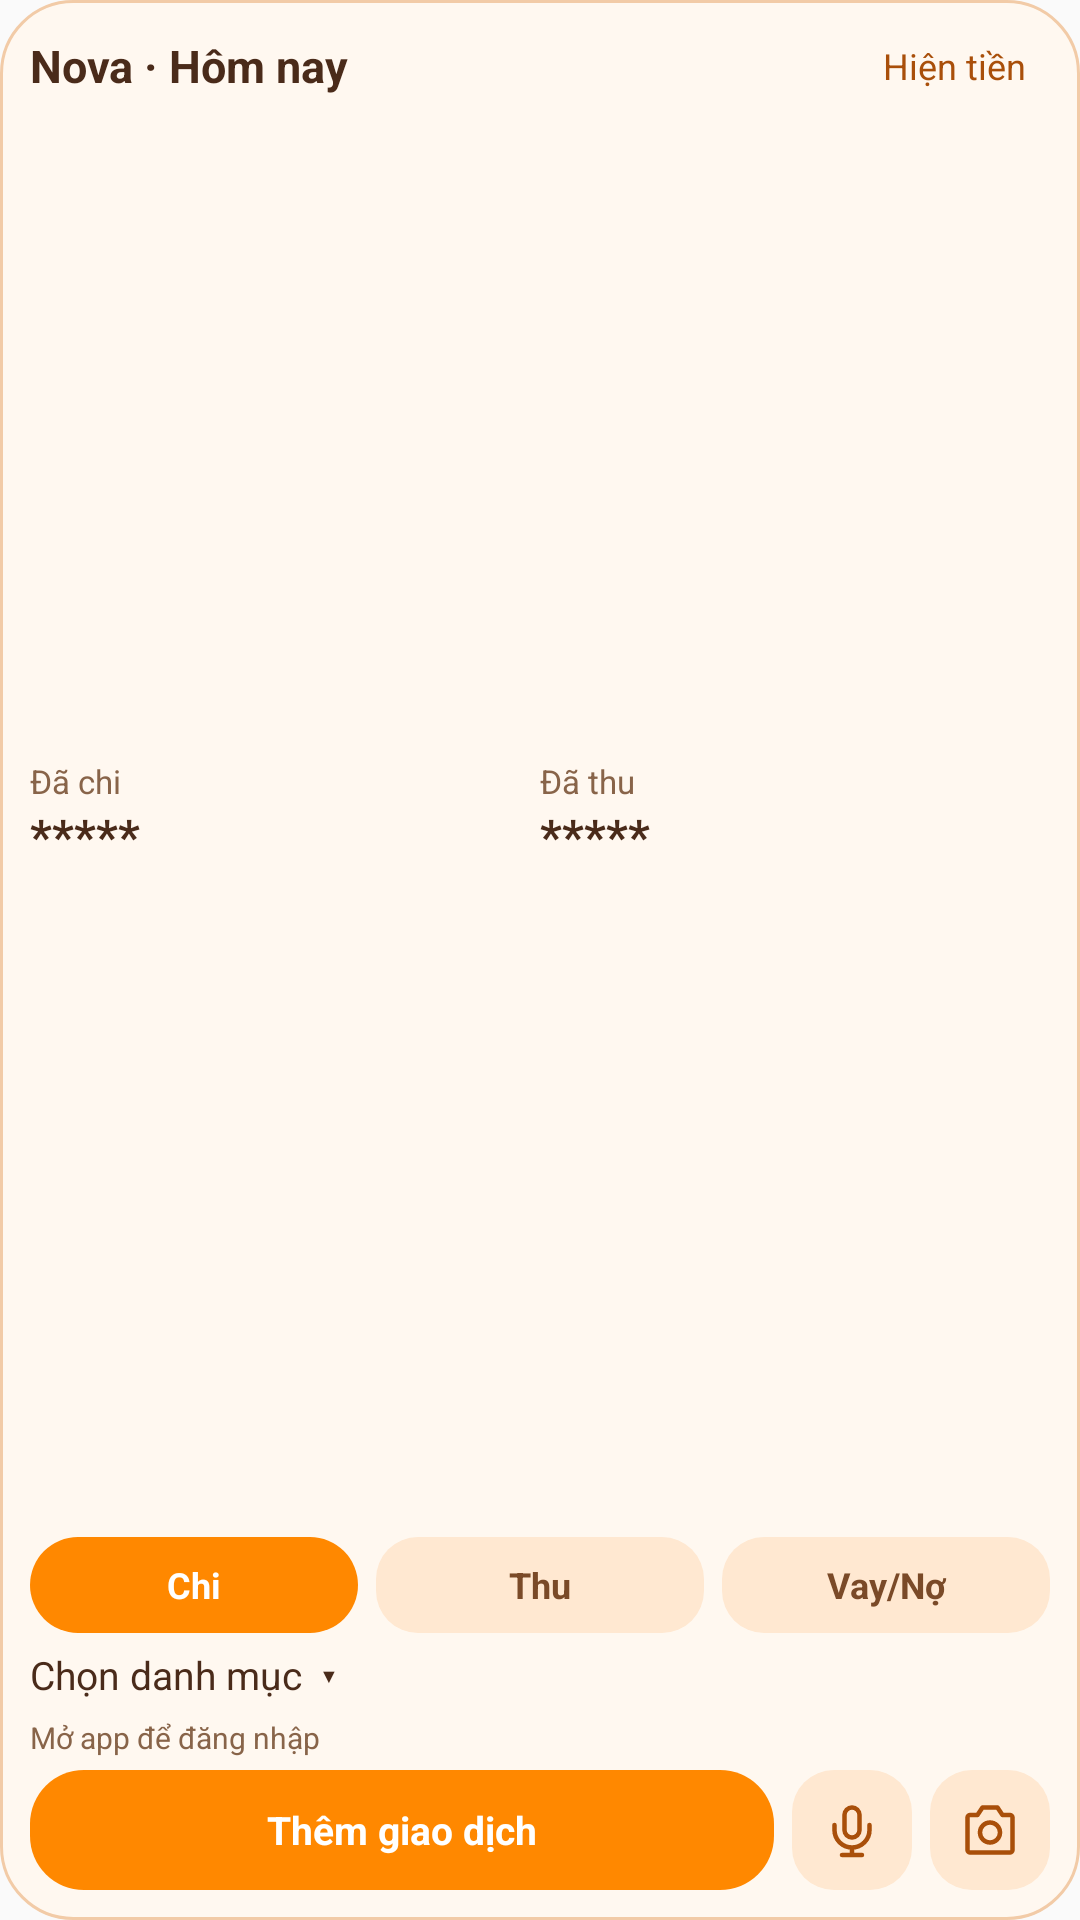

Write the Android layout XML for this screen, with the resource values it uses.
<!-- AndroidManifest.xml: application theme AppTheme -->
<!-- res/layout/nova_home_widget.xml -->
<LinearLayout xmlns:android="http://schemas.android.com/apk/res/android" android:layout_width="match_parent" android:layout_height="match_parent" android:orientation="vertical" android:padding="10dp" android:background="@drawable/nova_widget_background">
 <LinearLayout android:layout_width="match_parent" android:layout_height="24dp" android:gravity="center_vertical">
  <TextView android:layout_width="0dp" android:layout_weight="1" android:layout_height="wrap_content" android:text="Nova · Hôm nay" android:textColor="#4A2B1A" android:textStyle="bold" android:textSize="15sp"/>
  <TextView android:id="@+id/widget_toggle" android:layout_width="wrap_content" android:layout_height="match_parent" android:gravity="center" android:text="Hiện tiền" android:textColor="#A94F0A" android:paddingHorizontal="8dp" android:textSize="12sp"/>
 </LinearLayout>
 <LinearLayout android:layout_width="match_parent" android:layout_height="0dp" android:layout_weight="1" android:minHeight="36dp" android:gravity="center_vertical">
  <LinearLayout android:layout_width="0dp" android:layout_weight="1" android:layout_height="wrap_content" android:orientation="vertical">
   <TextView android:layout_width="wrap_content" android:layout_height="wrap_content" android:text="Đã chi" android:textColor="#886449" android:textSize="11sp"/>
   <TextView android:id="@+id/widget_expense" android:layout_width="match_parent" android:layout_height="wrap_content" android:text="*****" android:textColor="#4A2B1A" android:textSize="16sp" android:textStyle="bold" android:maxLines="1" android:ellipsize="end"/>
  </LinearLayout>
  <LinearLayout android:layout_width="0dp" android:layout_weight="1" android:layout_height="wrap_content" android:orientation="vertical">
   <TextView android:layout_width="wrap_content" android:layout_height="wrap_content" android:text="Đã thu" android:textColor="#886449" android:textSize="11sp"/>
   <TextView android:id="@+id/widget_income" android:layout_width="match_parent" android:layout_height="wrap_content" android:text="*****" android:textColor="#4A2B1A" android:textSize="16sp" android:textStyle="bold" android:maxLines="1" android:ellipsize="end"/>
  </LinearLayout>
 </LinearLayout>
 <LinearLayout android:layout_width="match_parent" android:layout_height="32dp" android:layout_marginTop="4dp">
  <TextView android:id="@+id/widget_expense_button" android:layout_width="0dp" android:layout_weight="1" android:layout_height="match_parent" android:background="@drawable/nova_widget_button" android:gravity="center" android:text="Chi" android:textColor="#FFFFFF" android:textStyle="bold" android:textSize="12sp"/>
  <TextView android:id="@+id/widget_income_button" android:layout_width="0dp" android:layout_weight="1" android:layout_height="match_parent" android:background="@drawable/nova_widget_secondary" android:gravity="center" android:text="Thu" android:textColor="#7A4A28" android:textStyle="bold" android:textSize="12sp" android:layout_marginStart="6dp"/>
  <TextView android:id="@+id/widget_loan_button" android:layout_width="0dp" android:layout_weight="1" android:layout_height="match_parent" android:background="@drawable/nova_widget_secondary" android:gravity="center" android:text="Vay/Nợ" android:textColor="#7A4A28" android:textStyle="bold" android:textSize="12sp" android:layout_marginStart="6dp"/>
 </LinearLayout>
 <TextView android:id="@+id/widget_category" android:layout_width="match_parent" android:layout_height="28dp" android:gravity="center_vertical" android:text="Chọn danh mục  ▾" android:textSize="13sp" android:textColor="#4A2B1A" android:singleLine="true" android:ellipsize="end"/>
 <TextView android:id="@+id/widget_status" android:layout_width="match_parent" android:layout_height="wrap_content" android:text="Mở app để đăng nhập" android:textColor="#886449" android:textSize="10sp" android:maxLines="1" android:ellipsize="end" android:layout_marginBottom="4dp"/>
 <LinearLayout android:layout_width="match_parent" android:layout_height="40dp">
  <TextView android:id="@+id/widget_add" android:layout_width="0dp" android:layout_weight="1" android:layout_height="match_parent" android:background="@drawable/nova_widget_button" android:gravity="center" android:text="Thêm giao dịch" android:contentDescription="Thêm giao dịch từ widget" android:textColor="#FFFFFF" android:textStyle="bold" android:textSize="13sp"/>
  <ImageButton android:id="@+id/widget_voice" android:layout_width="40dp" android:layout_height="match_parent" android:background="@drawable/nova_widget_secondary" android:src="@drawable/nova_widget_mic" android:contentDescription="Nói giao dịch từ widget" android:layout_marginStart="6dp" android:padding="10dp"/>
  <ImageButton android:id="@+id/widget_camera" android:layout_width="40dp" android:layout_height="match_parent" android:background="@drawable/nova_widget_secondary" android:src="@drawable/nova_widget_camera" android:contentDescription="Chụp hóa đơn bằng AI từ widget" android:layout_marginStart="6dp" android:padding="10dp"/>
 </LinearLayout>
</LinearLayout>
<!-- resources referenced by this layout -->
<resources>
  <!-- drawable nova_widget_background (drawable) -->
  <shape xmlns:android="http://schemas.android.com/apk/res/android"><solid android:color="#FFF8F0"/><corners android:radius="24dp"/><stroke android:width="1dp" android:color="#F2CBA7"/></shape>
  <!-- drawable nova_widget_button (drawable) -->
  <shape xmlns:android="http://schemas.android.com/apk/res/android"><solid android:color="#FF8800"/><corners android:radius="18dp"/></shape>
  <!-- drawable nova_widget_camera (drawable) -->
  <vector xmlns:android="http://schemas.android.com/apk/res/android" android:width="20dp" android:height="20dp" android:viewportWidth="24" android:viewportHeight="24"><path android:strokeColor="#A94F0A" android:strokeWidth="1.8" android:strokeLineCap="round" android:strokeLineJoin="round" android:fillColor="@android:color/transparent" android:pathData="M4,6h3l2,-3h6l2,3h3a1,1 0,0 1,1,1v13a1,1 0,0 1,-1,1H4a1,1 0,0 1,-1,-1V7a1,1 0,0 1,1,-1M16,13a4,4 0,1 1,-8,0a4,4 0,1 1,8,0"/></vector>
  <!-- drawable nova_widget_mic (drawable) -->
  <vector xmlns:android="http://schemas.android.com/apk/res/android" android:width="20dp" android:height="20dp" android:viewportWidth="24" android:viewportHeight="24"><path android:strokeColor="#A94F0A" android:strokeWidth="1.8" android:strokeLineCap="round" android:strokeLineJoin="round" android:fillColor="@android:color/transparent" android:pathData="M12,3a3,3 0,0 0,-3,3v6a3,3 0,0 0,6,0V6a3,3 0,0 0,-3,-3M5,10v2a7,7 0,0 0,14,0v-2M12,19v3M8,22h8"/></vector>
  <!-- drawable nova_widget_secondary (drawable) -->
  <shape xmlns:android="http://schemas.android.com/apk/res/android"><solid android:color="#FFE8D1"/><corners android:radius="14dp"/></shape>
  <style name="AppTheme" parent="Theme.AppCompat.DayNight.NoActionBar">
          
          <item name="android:editTextBackground">@drawable/rn_edit_text_material</item>
      </style>
</resources>
